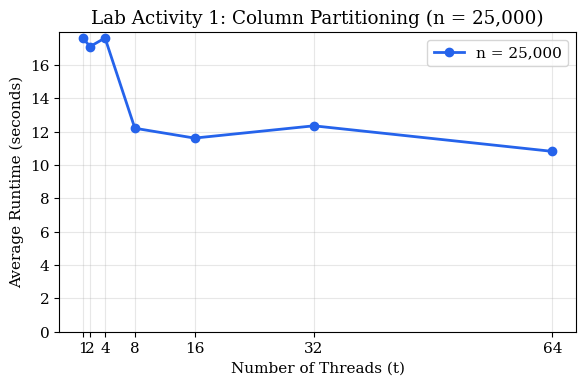

Write the Python code that produced this figure. (Note: this script raises an exception after producing the figure.)
import matplotlib
matplotlib.use('Agg')
import matplotlib.pyplot as plt
import numpy as np

out = "/Users/bry/Desktop/bry/college/third year/second semester/CMSC 180/RA2/data"

t_vals = [1, 2, 4, 8, 16, 32, 64]

# Lab Activity 1: Column Partitioning, n=25000
act1_avg = [17.630, 17.116, 17.631, 12.212, 11.621, 12.358, 10.823]

# Lab Activity 2: Row Partitioning, n=30000 and n=40000
act2_30k_avg = [29.853, 20.199, 9.378, 10.364, 8.183, 6.750, 7.342]
act2_40k_avg = [79.804, 62.744, 43.564, 48.650, 37.075, 30.846, 32.213]

# Lab Activity 3: Row Partitioning, n=25000
act3_avg = [10.525, 6.126, 4.493, 3.953, 3.676, 3.486, 3.391]

# Common style
plt.rcParams.update({
    'font.size': 11,
    'font.family': 'serif',
    'axes.grid': True,
    'grid.alpha': 0.3,
    'figure.figsize': (6, 4),
    'figure.dpi': 300,
})

# --- Graph 1: Lab Activity 1 ---
fig, ax = plt.subplots()
ax.plot(t_vals, act1_avg, 'o-', color='#2563eb', linewidth=2, markersize=6, label='n = 25,000')
ax.set_xlabel('Number of Threads (t)')
ax.set_ylabel('Average Runtime (seconds)')
ax.set_title('Lab Activity 1: Column Partitioning (n = 25,000)')
ax.set_xticks(t_vals)
ax.set_xticklabels([str(t) for t in t_vals])
ax.set_ylim(bottom=0)
ax.legend()
plt.tight_layout()
fig.savefig(f'{out}/act1_graph.png', dpi=300, bbox_inches='tight')
plt.close()

# --- Graph 2: Lab Activity 2 (both n=30k and n=40k) ---
fig, ax = plt.subplots()
ax.plot(t_vals, act2_30k_avg, 's-', color='#dc2626', linewidth=2, markersize=6, label='n = 30,000')
ax.plot(t_vals, act2_40k_avg, '^-', color='#9333ea', linewidth=2, markersize=6, label='n = 40,000')
ax.set_xlabel('Number of Threads (t)')
ax.set_ylabel('Average Runtime (seconds)')
ax.set_title('Lab Activity 2: Row Partitioning (Larger n)')
ax.set_xticks(t_vals)
ax.set_xticklabels([str(t) for t in t_vals])
ax.set_ylim(bottom=0)
ax.legend()
plt.tight_layout()
fig.savefig(f'{out}/act2_graph.png', dpi=300, bbox_inches='tight')
plt.close()

# --- Graph 3: Lab Activity 3 ---
fig, ax = plt.subplots()
ax.plot(t_vals, act3_avg, 'D-', color='#059669', linewidth=2, markersize=6, label='n = 25,000')
ax.set_xlabel('Number of Threads (t)')
ax.set_ylabel('Average Runtime (seconds)')
ax.set_title('Lab Activity 3: Row Partitioning (n = 25,000)')
ax.set_xticks(t_vals)
ax.set_xticklabels([str(t) for t in t_vals])
ax.set_ylim(bottom=0)
ax.legend()
plt.tight_layout()
fig.savefig(f'{out}/act3_graph.png', dpi=300, bbox_inches='tight')
plt.close()

print("Graphs saved to data/act1_graph.png, act2_graph.png, act3_graph.png")
